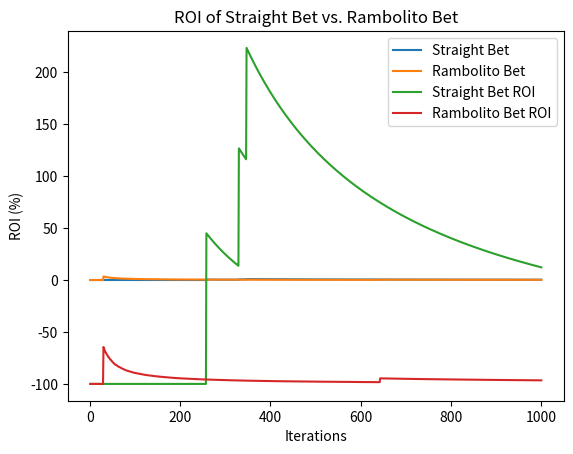

The matplotlib source for this figure:
import random
from itertools import permutations
import matplotlib.pyplot as plt

# Generate Random Number
def generate_random_number():
    return str(random.randint(0, 999)).zfill(3)


#Counters
straight_wins = 0
rambolito_wins = 0
straight_total_bet_cost = 0
rambolito_total_bet_cost = 0
straight_total_winnings = 0
rambolito_total_winnings = 0
# Initialize Parameters
bet_cost = 12
result_winnings = 4500
iterations = 1000

straight_plot = []
rambolito_plot = []
straight_roi_plot = []
rambolito_roi_plot = []

for i in range(iterations):
    # Generate the winning number
    winning_number = generate_random_number()
    #winning_number = "100"
    # Generate random numbers for straight and rambolito
    straight = generate_random_number()
    rambolito = generate_random_number()
    #straight = "321"
    #rambolito = "456"
    print("Straight 3-digit number:", straight)
    print("Rambolito 3-digit number:", rambolito)

    # Calculate bet cost for each bet type
    straight_bet_cost = bet_cost
    straight_total_bet_cost += straight_bet_cost

    rambolito_combinations = set(permutations((rambolito), 3))
    rambolito_bet_cost = len(rambolito_combinations) * bet_cost
    rambolito_total_bet_cost += rambolito_bet_cost


    print("Rambolito combinations:", ", ".join(["".join(combination) for combination in rambolito_combinations]))
    print("Straight bet cost:", straight_bet_cost)
    print("Rambolito bet cost:", rambolito_bet_cost)
    

    def winner(numbers, win_number):
        straight_number = numbers[0]
        rambolito_number = numbers[1]
        rambolito_permutations = set(permutations(rambolito_number, 3))
        rambolito_numbers = [int("".join(combination)) for combination in rambolito_permutations]

        if win_number == straight_number and int(straight_number) in rambolito_numbers:
            print("Straight and Rambolito winner:", win_number)
            return 'both'
        elif win_number == straight_number:
            print("Straight winner:", win_number)
            return 'straight'
        else:
            if int(win_number) in rambolito_numbers:
                print("Rambolito winner:", win_number)
                return 'rambolito'
            else:
                print("No winner, Result:", win_number, rambolito_numbers)
                return 'no_winner'




    result = winner([straight, rambolito], winning_number)

    # Update the counters 
    if result == 'both':
        straight_wins += 1
        rambolito_wins += 1
        straight_winnings = result_winnings - straight_bet_cost
        straight_total_winnings += straight_winnings
        if len(rambolito_combinations) == 3:
            rambolito_winnings = (result_winnings / 3) - rambolito_bet_cost
        else:
            rambolito_winnings = (result_winnings / 6) - rambolito_bet_cost
        rambolito_total_winnings += rambolito_winnings
    elif result == 'straight':
        straight_wins += 1
        straight_winnings = result_winnings - straight_bet_cost
        straight_total_winnings += straight_winnings
        
    elif result == 'rambolito':
        rambolito_wins += 1
        if len(rambolito_combinations) == 3:
            rambolito_winnings = (result_winnings / 3) - rambolito_bet_cost
        else:
            rambolito_winnings = (result_winnings / 6) - rambolito_bet_cost
        rambolito_total_winnings += rambolito_winnings
        
    straight_prob = straight_wins / (i + 1) * 100
    rambolito_prob = rambolito_wins / (i + 1) * 100

    straight_plot.append(straight_prob)
    rambolito_plot.append(rambolito_prob)

    straight_roi = (straight_total_winnings - straight_total_bet_cost) / straight_total_bet_cost * 100
    straight_roi_plot.append(straight_roi)

    rambolito_roi = (rambolito_total_winnings - rambolito_total_bet_cost) / rambolito_total_bet_cost * 100
    rambolito_roi_plot.append(rambolito_roi)

    print()


print("Straight wins:", straight_wins)
print("Rambolito wins:", rambolito_wins)


print("Straight total bet cost:", straight_total_bet_cost)
print("Rambolito total bet cost:", rambolito_total_bet_cost)


print("Straight total winnings:", straight_total_winnings - straight_total_bet_cost)
print("Straight Return of Investment: ", straight_roi, "%")
print("Rambolito total winnings:", rambolito_total_winnings - rambolito_total_bet_cost)
print("Rambolito Return of Investment: ", rambolito_roi, "%")


straight_probability = straight_wins / iterations * 100
rambolito_probability = rambolito_wins / iterations * 100

if rambolito_probability != 0:
    probability_ratio = straight_probability / rambolito_probability
else:
    probability_ratio = 0

print("Straight probability:", straight_probability, "%")
print("Rambolito probability:", rambolito_probability, "%")
print("Probability ratio (Straight / Rambolito):", probability_ratio)

iterations_list = list(range(1, iterations + 1))

# Plotting the probabilities
plt.plot(iterations_list, straight_plot, label='Straight Bet')
plt.plot(iterations_list, rambolito_plot, label='Rambolito Bet')

plt.xlabel('Iterations')
plt.ylabel('Probability (%)')
plt.title('Probability of Straight Bet vs. Rambolito Bet')
plt.legend()
plt.show()

# Plotting the ROI
plt.plot(iterations_list, straight_roi_plot, label='Straight Bet ROI')
plt.plot(iterations_list, rambolito_roi_plot, label='Rambolito Bet ROI')

plt.xlabel('Iterations')
plt.ylabel('ROI (%)')
plt.title('ROI of Straight Bet vs. Rambolito Bet')
plt.legend()
plt.show()

